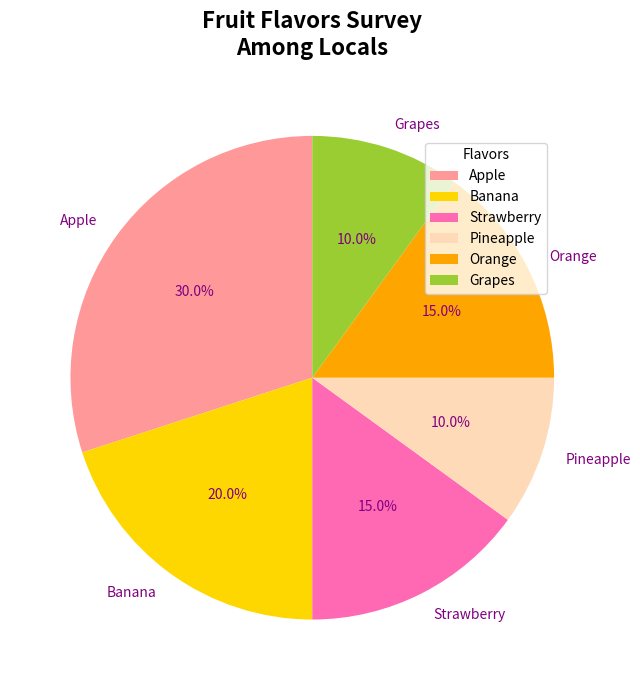

Write Python code to recreate this figure.
import matplotlib.pyplot as plt

flavors = ['Apple', 'Banana', 'Strawberry', 'Pineapple', 'Orange', 'Grapes']
preferences = [300, 200, 150, 100, 150, 100]

colors = ['#FF9999', '#FFD700', '#FF69B4', '#FFDAB9', '#FFA500', '#9ACD32']

fig, ax = plt.subplots(figsize=(10, 7))

wedges, texts, autotexts = ax.pie(
    preferences, labels=flavors, colors=colors, autopct='%1.1f%%', 
    startangle=90, textprops={'fontsize': 10, 'color': 'purple'}
)

ax.set_title('Fruit Flavors Survey\nAmong Locals', fontsize=16, fontweight='bold', pad=15)

ax.legend(wedges, flavors, title="Flavors", loc="upper right", bbox_to_anchor=(0.9, 0.9))

plt.tight_layout()
plt.show()
